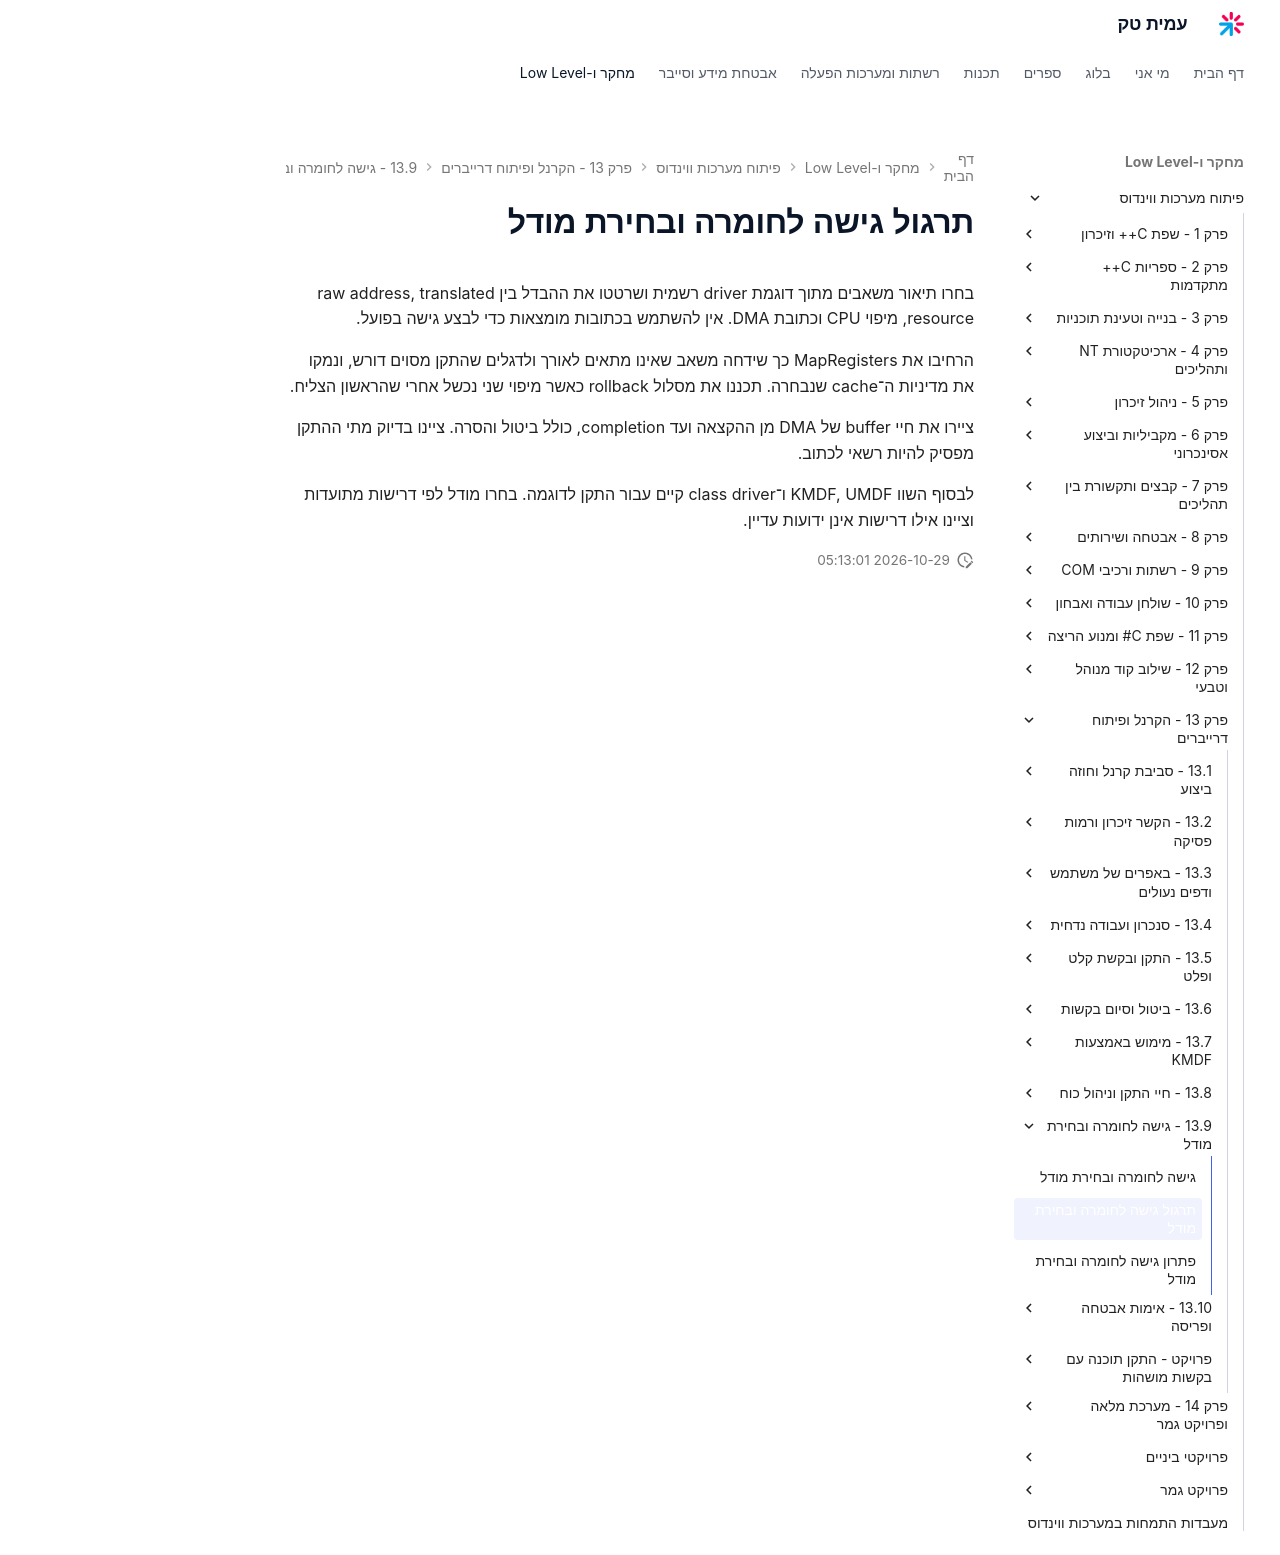

repository: AmitPinchasi/amittech · page: פיתוח-מערכות-ווינדוס/13 - הקרנל ופיתוח דרייברים/13.9 - גישה לחומרה ובחירת מודל/13.9 - גישה לחומרה ובחירת מודל - תרגול/index.html · generator: mkdocs

# תרגול גישה לחומרה ובחירת מודל

בחרו תיאור משאבים מתוך דוגמת driver רשמית ושרטטו את ההבדל בין raw address, translated resource, מיפוי CPU וכתובת DMA. אין להשתמש בכתובות מומצאות כדי לבצע גישה בפועל.

הרחיבו את MapRegisters כך שידחה משאב שאינו מתאים לאורך ולדגלים שהתקן מסוים דורש, ונמקו את מדיניות ה־cache שנבחרה. תכננו את מסלול rollback כאשר מיפוי שני נכשל אחרי שהראשון הצליח.

ציירו את חיי buffer של DMA מן ההקצאה ועד completion, כולל ביטול והסרה. ציינו בדיוק מתי ההתקן מפסיק להיות רשאי לכתוב.

לבסוף השוו KMDF, UMDF ו־class driver קיים עבור התקן לדוגמה. בחרו מודל לפי דרישות מתועדות וציינו אילו דרישות אינן ידועות עדיין.
